Dataset: data (GitHub, DenizAltunkapan/greek-letters-cnn). Classes: alpha, beta, chi, delta, epsilon, eta, gamma, iota, kappa, lambda, lamda, omega, omicron, phi, psi, rho, sigma, tau, theta, upsilon, zeta.

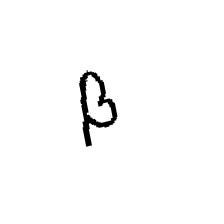
Label: beta

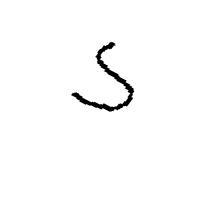
Label: upsilon

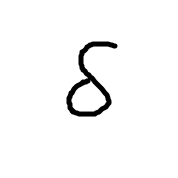
Label: delta

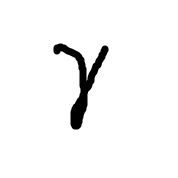
Label: gamma

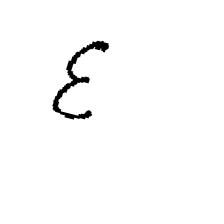
Label: epsilon

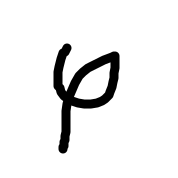
Label: phi
